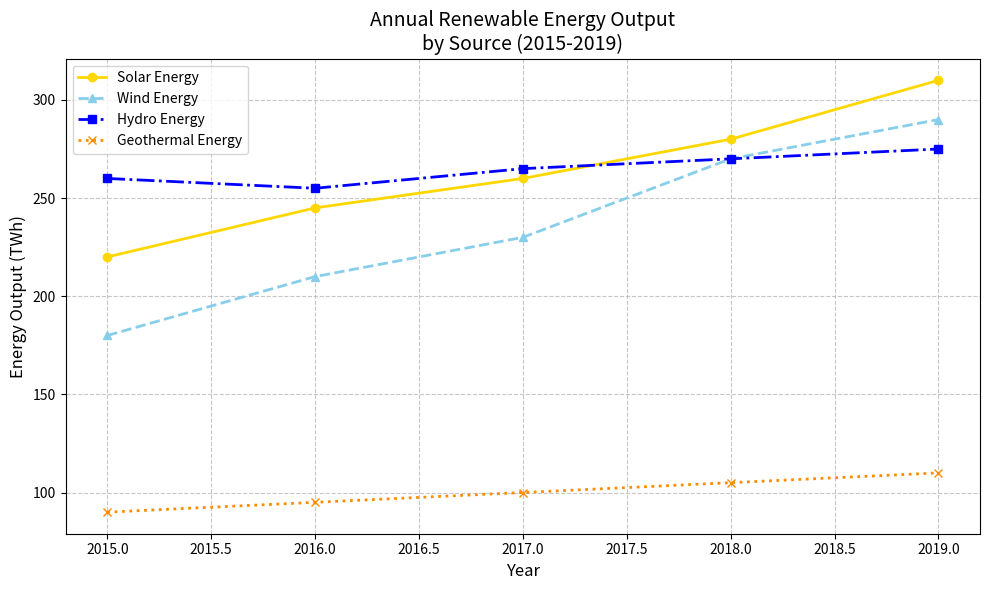

Reproduce this figure in Python.
import matplotlib.pyplot as plt
import numpy as np

# Years of observation
years = np.array([2015, 2016, 2017, 2018, 2019])

# Energy output data in TWh for each year
solar_output = np.array([220, 245, 260, 280, 310])
wind_output = np.array([180, 210, 230, 270, 290])
hydro_output = np.array([260, 255, 265, 270, 275])
geothermal_output = np.array([90, 95, 100, 105, 110])  # Added new data series

# Create the line plot
fig, ax = plt.subplots(figsize=(10, 6))

ax.plot(years, solar_output, label='Solar Energy', color='gold', marker='o', linewidth=2, linestyle='-')
ax.plot(years, wind_output, label='Wind Energy', color='skyblue', marker='^', linewidth=2, linestyle='--')
ax.plot(years, hydro_output, label='Hydro Energy', color='blue', marker='s', linewidth=2, linestyle='-.')
ax.plot(years, geothermal_output, label='Geothermal Energy', color='darkorange', marker='x', linewidth=2, linestyle=':')  # New line plot

# Set labels and title
ax.set_xlabel('Year', fontsize=12)
ax.set_ylabel('Energy Output (TWh)', fontsize=12)
ax.set_title('Annual Renewable Energy Output\nby Source (2015-2019)', fontsize=14)

# Add grid for better readability
ax.grid(True, linestyle='--', alpha=0.7)

# Add a legend
ax.legend(loc='upper left', fontsize=10)

# Automatically adjust the subplot layout for better fit
plt.tight_layout()

# Show the plot
plt.show()
